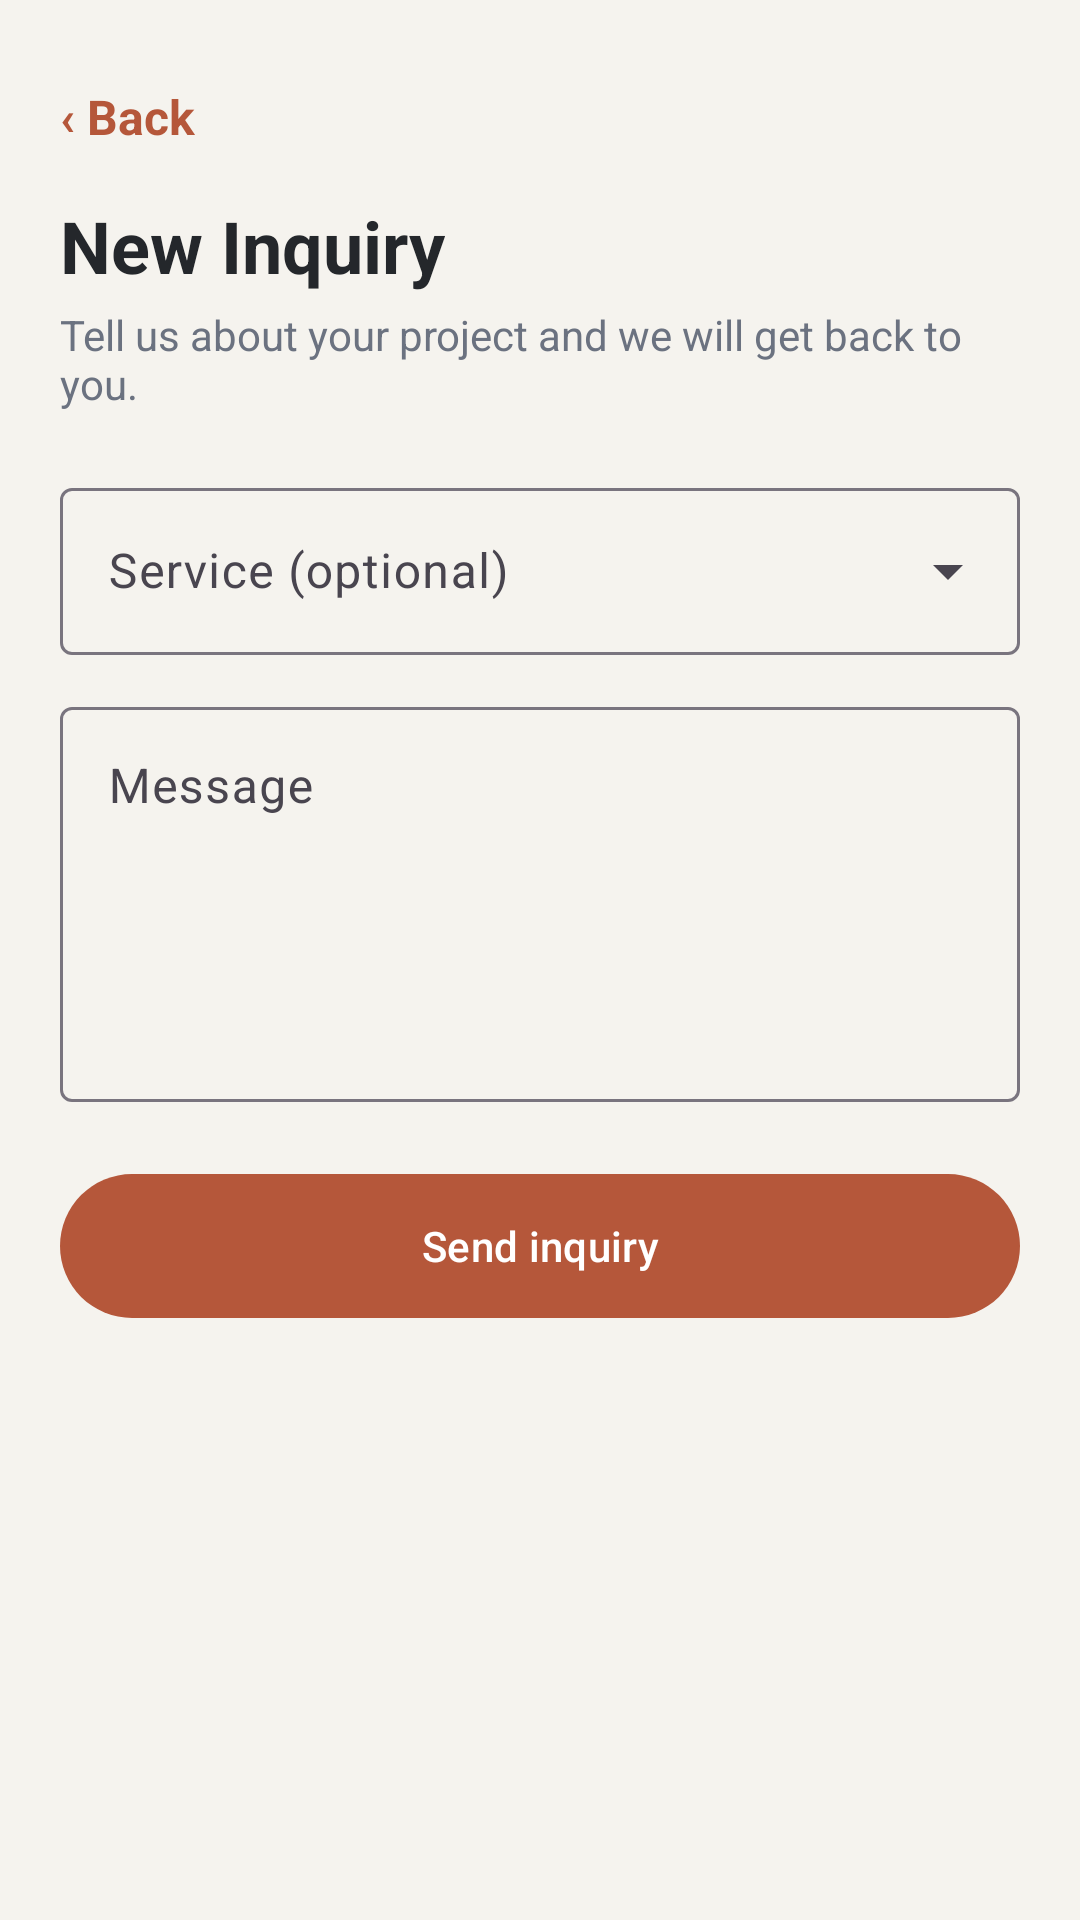

Write the Android layout XML for this screen, with the resource values it uses.
<!-- AndroidManifest.xml: application theme Theme.MurendeniArchitects -->
<!-- res/layout/activity_new_inquiry.xml -->
<?xml version="1.0" encoding="utf-8"?>
<ScrollView xmlns:android="http://schemas.android.com/apk/res/android"
    xmlns:app="http://schemas.android.com/apk/res-auto"
    android:layout_width="match_parent"
    android:layout_height="match_parent"
    android:background="@color/brand_concrete"
    android:fillViewport="true">

    <LinearLayout
        android:layout_width="match_parent"
        android:layout_height="wrap_content"
        android:orientation="vertical"
        android:padding="20dp">

        <TextView
            android:id="@+id/tvBack"
            android:layout_width="wrap_content"
            android:layout_height="wrap_content"
            android:paddingVertical="8dp"
            android:paddingEnd="16dp"
            android:text="‹ Back"
            android:textColor="@color/brand_brick"
            android:textSize="16sp"
            android:textStyle="bold" />

        <TextView
            android:layout_width="wrap_content"
            android:layout_height="wrap_content"
            android:layout_marginTop="8dp"
            android:text="New Inquiry"
            android:textColor="@color/brand_ink"
            android:textSize="24sp"
            android:textStyle="bold" />

        <TextView
            android:layout_width="wrap_content"
            android:layout_height="wrap_content"
            android:layout_marginTop="4dp"
            android:text="Tell us about your project and we will get back to you."
            android:textColor="#6B7280"
            android:textSize="14sp" />

        <com.google.android.material.textfield.TextInputLayout
            style="@style/Widget.Material3.TextInputLayout.OutlinedBox.ExposedDropdownMenu"
            android:layout_width="match_parent"
            android:layout_height="wrap_content"
            android:layout_marginTop="20dp"
            android:hint="Service (optional)">

            <com.google.android.material.textfield.MaterialAutoCompleteTextView
                android:id="@+id/actvService"
                android:layout_width="match_parent"
                android:layout_height="wrap_content"
                android:inputType="none" />
        </com.google.android.material.textfield.TextInputLayout>

        <com.google.android.material.textfield.TextInputLayout
            style="@style/Widget.Material3.TextInputLayout.OutlinedBox"
            android:layout_width="match_parent"
            android:layout_height="wrap_content"
            android:layout_marginTop="12dp"
            android:hint="Message">

            <com.google.android.material.textfield.TextInputEditText
                android:id="@+id/etMessage"
                android:layout_width="match_parent"
                android:layout_height="wrap_content"
                android:gravity="top|start"
                android:inputType="textMultiLine|textCapSentences"
                android:minLines="5" />
        </com.google.android.material.textfield.TextInputLayout>

        <TextView
            android:id="@+id/tvError"
            android:layout_width="match_parent"
            android:layout_height="wrap_content"
            android:layout_marginTop="12dp"
            android:textColor="#B3261E"
            android:textSize="14sp"
            android:visibility="gone" />

        <com.google.android.material.button.MaterialButton
            android:id="@+id/btnSend"
            android:layout_width="match_parent"
            android:layout_height="56dp"
            android:layout_marginTop="20dp"
            android:text="Send inquiry"
            android:textColor="@color/white"
            app:backgroundTint="@color/brand_brick" />

        <ProgressBar
            android:id="@+id/progress"
            style="?android:attr/progressBarStyle"
            android:layout_width="wrap_content"
            android:layout_height="wrap_content"
            android:layout_gravity="center_horizontal"
            android:layout_marginTop="12dp"
            android:visibility="gone" />
    </LinearLayout>
</ScrollView>
<!-- resources referenced by this layout -->
<resources>
  <color name="brand_brick">#B5573A</color>
  <color name="brand_concrete">#F5F3EE</color>
  <color name="brand_ink">#24272B</color>
  <color name="white">#FFFFFFFF</color>
  <style name="Theme.MurendeniArchitects" parent="Base.Theme.MurendeniArchitects" />
  <style name="Base.Theme.MurendeniArchitects" parent="Theme.Material3.DayNight.NoActionBar">
          
          
      </style>
</resources>
